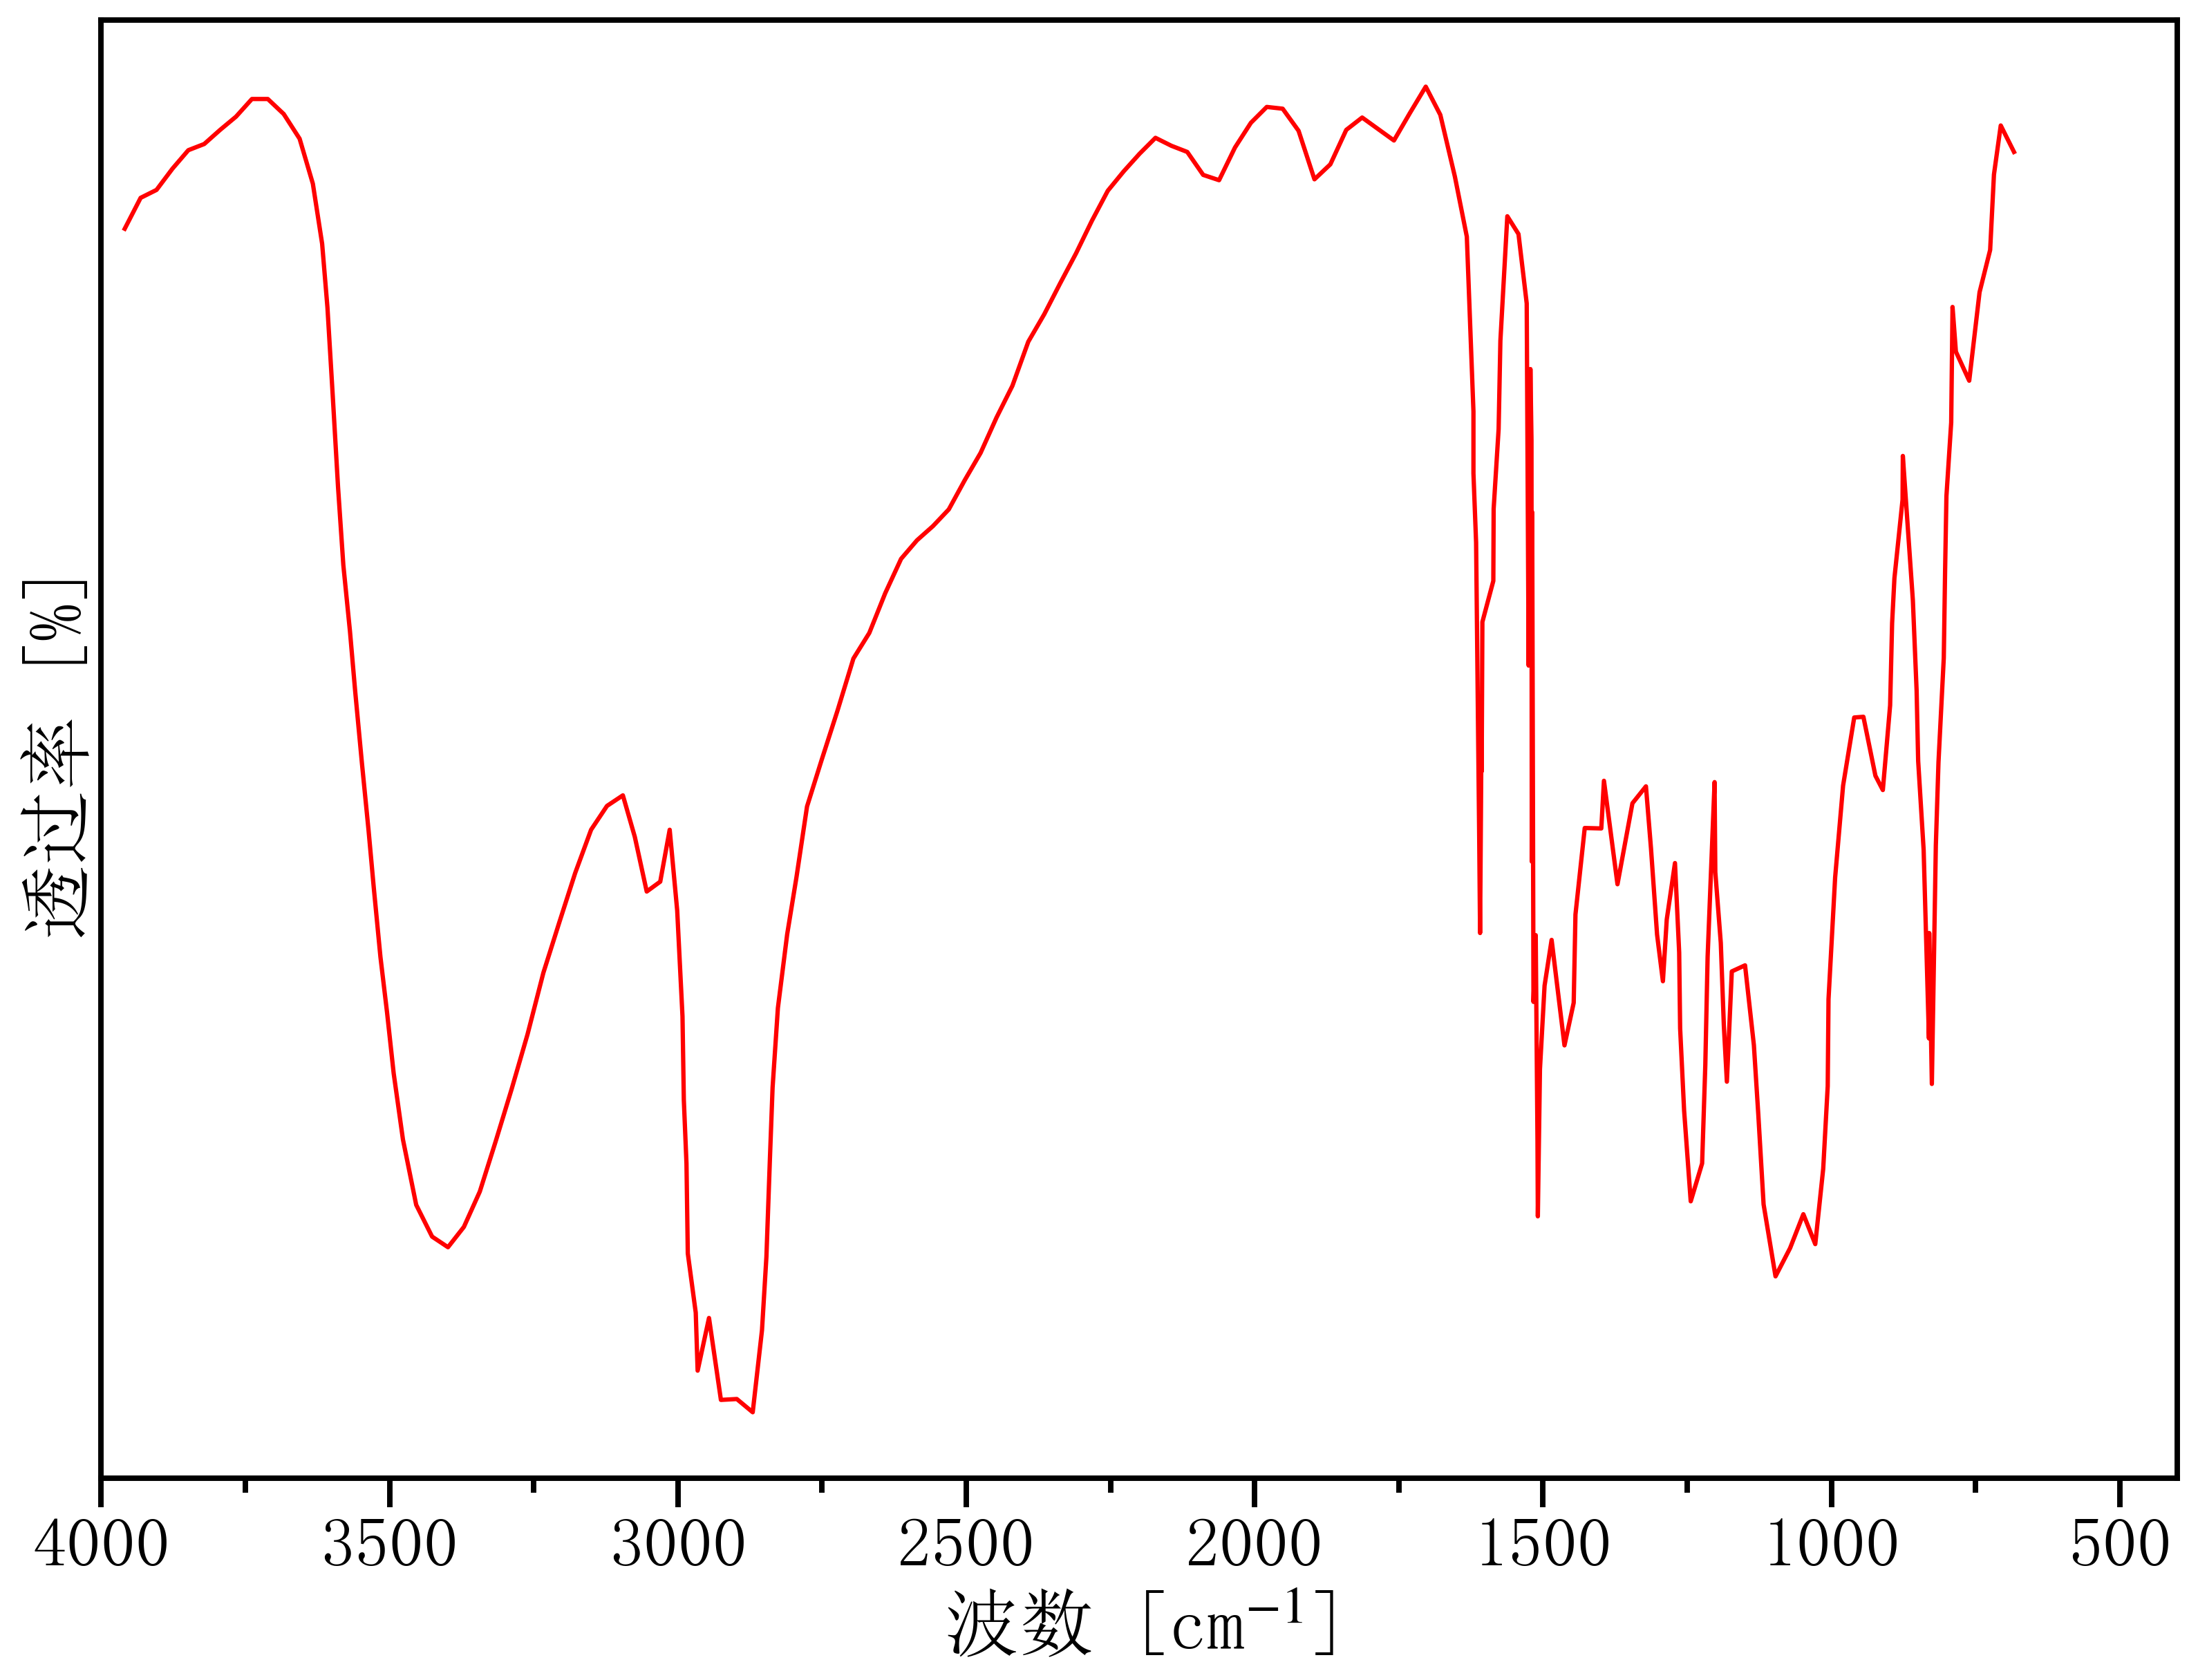

The data file committed next to this chart (first rows):
3986.663246986407, 43.17656346923815
3959, 43.51
3932, 43.99
3904, 44.12
3876, 44.45
3849, 44.74
3821, 44.84
3794, 45.06
3766, 45.26
3739, 45.54
3711, 45.54
3683, 45.31
3656, 44.92
3633, 44.21
3617, 43.27
3608, 42.28
3598, 40.89
3589, 39.46
3580, 38.24
3569, 37.2
3559, 36.25
3548, 35.14
3536, 34.09
3527, 33.18
3516, 32.1
3504, 31.23
3493, 30.27
3477, 29.24
3454, 28.21
3426, 27.72
3399, 27.55
3371, 27.87
3343, 28.42
3316, 29.21
3288, 30.02
3261, 30.88
3233, 31.85
3206, 32.64
3178, 33.41
3151, 34.09
3123, 34.46
3095, 34.63
3075, 33.98
3054, 33.12
3031, 33.28
3014, 34.09
3001, 32.83
2992, 31.17
2990, 29.86
2985, 28.86
2983, 27.45
2969, 26.52
2966, 25.62
2946, 26.44
2925, 25.16
2898, 25.17
2870, 24.96
2854, 26.25
2847, 27.4
2840, 28.95
2836, 30.05
... 147 more rows
